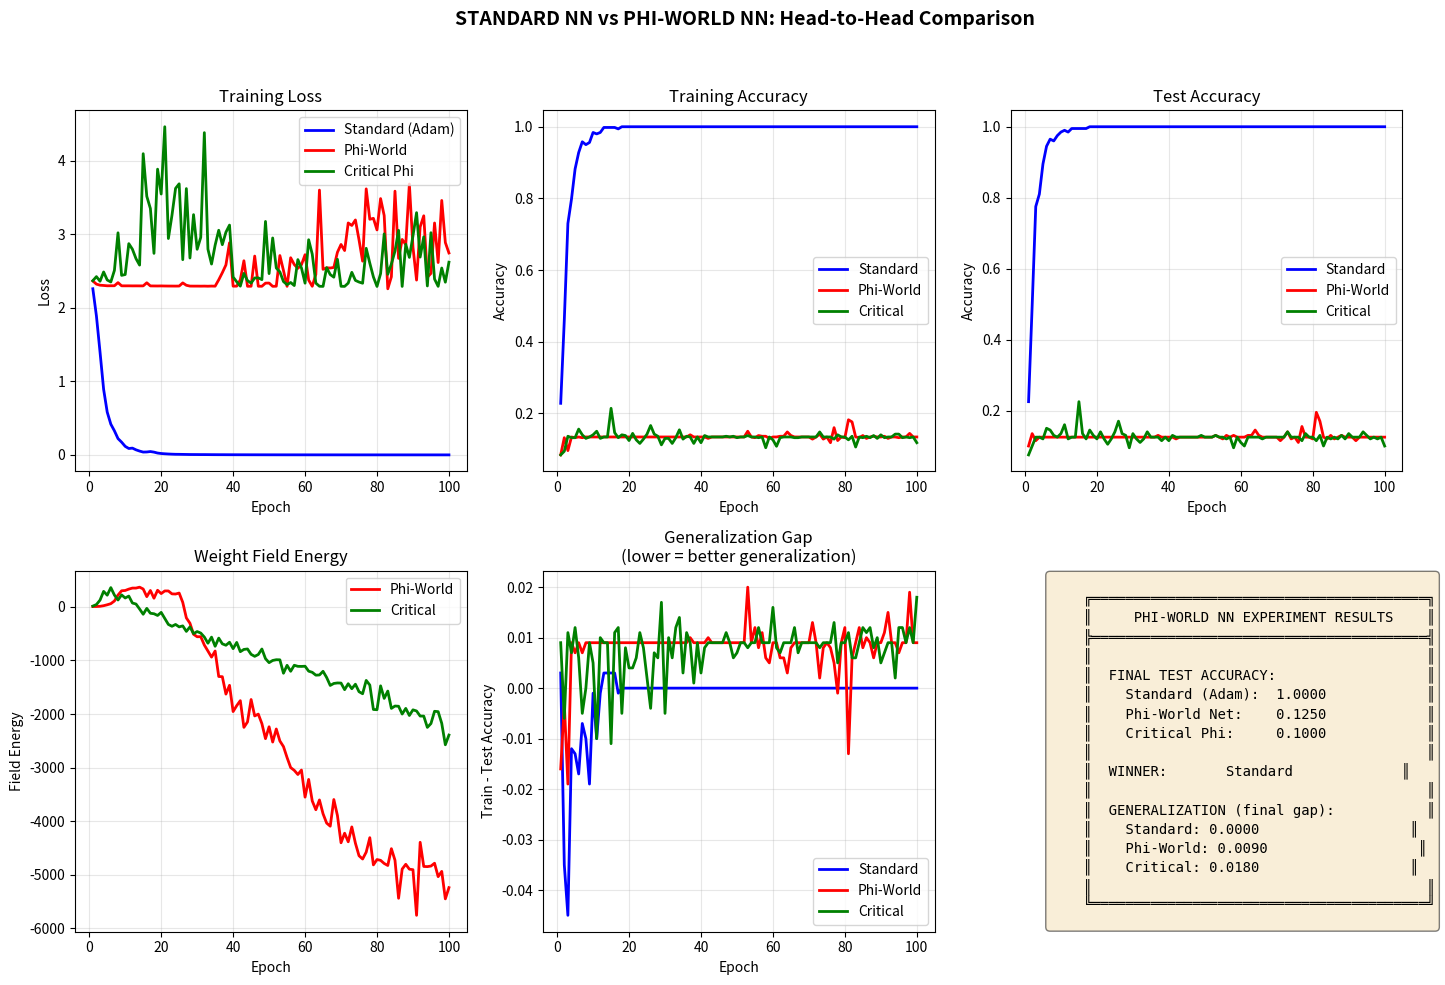

Generate this figure with matplotlib:
"""
PHI-WORLD NEURAL NETWORK vs STANDARD NEURAL NETWORK
====================================================
Testing Gemini's claim: "best.py has a sort of AI in it"

The hypothesis: If energy-minimizing field dynamics naturally produce
learnable, robust structure, then a neural network that learns via
field dynamics (not gradient descent) should have different properties:
- More robust to noise
- Better generalization from less data
- Different loss landscape (no sharp minima?)

We test this on MNIST - boring but universal benchmark.

Three networks:
1. STANDARD: Normal MLP + Adam optimizer
2. PHI-NET: Weights evolve via phi-world field equations  
3. HYBRID: Standard forward pass, phi-world weight updates

[redacted]
"""

import numpy as np
import matplotlib.pyplot as plt
from scipy.ndimage import convolve
import time
from collections import defaultdict
import warnings
warnings.filterwarnings('ignore')

# ============================================================================
# DATA: Simple version of MNIST-like task
# ============================================================================
def generate_mnist_like_data(n_samples=1000, noise=0.1):
    """
    Generate synthetic digit-like patterns (0-9) as 8x8 images.
    Simpler than real MNIST but captures the essence.
    """
    np.random.seed(42)
    
    # Define digit templates (8x8)
    templates = {
        0: np.array([
            [0,1,1,1,1,1,1,0],
            [1,1,0,0,0,0,1,1],
            [1,1,0,0,0,0,1,1],
            [1,1,0,0,0,0,1,1],
            [1,1,0,0,0,0,1,1],
            [1,1,0,0,0,0,1,1],
            [1,1,0,0,0,0,1,1],
            [0,1,1,1,1,1,1,0],
        ]),
        1: np.array([
            [0,0,0,1,1,0,0,0],
            [0,0,1,1,1,0,0,0],
            [0,0,0,1,1,0,0,0],
            [0,0,0,1,1,0,0,0],
            [0,0,0,1,1,0,0,0],
            [0,0,0,1,1,0,0,0],
            [0,0,0,1,1,0,0,0],
            [0,1,1,1,1,1,1,0],
        ]),
        2: np.array([
            [0,1,1,1,1,1,1,0],
            [1,1,0,0,0,0,1,1],
            [0,0,0,0,0,0,1,1],
            [0,0,0,1,1,1,1,0],
            [0,1,1,1,0,0,0,0],
            [1,1,0,0,0,0,0,0],
            [1,1,0,0,0,0,0,0],
            [1,1,1,1,1,1,1,1],
        ]),
        3: np.array([
            [0,1,1,1,1,1,1,0],
            [1,1,0,0,0,0,1,1],
            [0,0,0,0,0,0,1,1],
            [0,0,1,1,1,1,1,0],
            [0,0,0,0,0,0,1,1],
            [0,0,0,0,0,0,1,1],
            [1,1,0,0,0,0,1,1],
            [0,1,1,1,1,1,1,0],
        ]),
        4: np.array([
            [0,0,0,0,0,1,1,0],
            [0,0,0,0,1,1,1,0],
            [0,0,0,1,1,1,1,0],
            [0,0,1,1,0,1,1,0],
            [0,1,1,0,0,1,1,0],
            [1,1,1,1,1,1,1,1],
            [0,0,0,0,0,1,1,0],
            [0,0,0,0,0,1,1,0],
        ]),
        5: np.array([
            [1,1,1,1,1,1,1,1],
            [1,1,0,0,0,0,0,0],
            [1,1,0,0,0,0,0,0],
            [1,1,1,1,1,1,1,0],
            [0,0,0,0,0,0,1,1],
            [0,0,0,0,0,0,1,1],
            [1,1,0,0,0,0,1,1],
            [0,1,1,1,1,1,1,0],
        ]),
        6: np.array([
            [0,1,1,1,1,1,1,0],
            [1,1,0,0,0,0,0,0],
            [1,1,0,0,0,0,0,0],
            [1,1,1,1,1,1,1,0],
            [1,1,0,0,0,0,1,1],
            [1,1,0,0,0,0,1,1],
            [1,1,0,0,0,0,1,1],
            [0,1,1,1,1,1,1,0],
        ]),
        7: np.array([
            [1,1,1,1,1,1,1,1],
            [0,0,0,0,0,0,1,1],
            [0,0,0,0,0,1,1,0],
            [0,0,0,0,1,1,0,0],
            [0,0,0,1,1,0,0,0],
            [0,0,0,1,1,0,0,0],
            [0,0,0,1,1,0,0,0],
            [0,0,0,1,1,0,0,0],
        ]),
        8: np.array([
            [0,1,1,1,1,1,1,0],
            [1,1,0,0,0,0,1,1],
            [1,1,0,0,0,0,1,1],
            [0,1,1,1,1,1,1,0],
            [1,1,0,0,0,0,1,1],
            [1,1,0,0,0,0,1,1],
            [1,1,0,0,0,0,1,1],
            [0,1,1,1,1,1,1,0],
        ]),
        9: np.array([
            [0,1,1,1,1,1,1,0],
            [1,1,0,0,0,0,1,1],
            [1,1,0,0,0,0,1,1],
            [0,1,1,1,1,1,1,1],
            [0,0,0,0,0,0,1,1],
            [0,0,0,0,0,0,1,1],
            [1,1,0,0,0,0,1,1],
            [0,1,1,1,1,1,1,0],
        ]),
    }
    
    X = []
    y = []
    
    for _ in range(n_samples):
        digit = np.random.randint(0, 10)
        img = templates[digit].astype(np.float32).copy()
        
        # Add noise
        img += np.random.randn(8, 8) * noise
        
        # Random shift (small)
        shift_x = np.random.randint(-1, 2)
        shift_y = np.random.randint(-1, 2)
        img = np.roll(np.roll(img, shift_x, axis=0), shift_y, axis=1)
        
        X.append(img.flatten())
        y.append(digit)
    
    return np.array(X), np.array(y)


def one_hot(y, num_classes=10):
    """Convert labels to one-hot encoding"""
    return np.eye(num_classes)[y]


def softmax(x):
    """Stable softmax"""
    exp_x = np.exp(x - np.max(x, axis=-1, keepdims=True))
    return exp_x / np.sum(exp_x, axis=-1, keepdims=True)


def relu(x):
    return np.maximum(0, x)


def relu_grad(x):
    return (x > 0).astype(np.float32)


# ============================================================================
# NETWORK 1: STANDARD MLP WITH ADAM
# ============================================================================
class StandardMLP:
    """Standard MLP with Adam optimizer - the baseline"""
    
    def __init__(self, layer_sizes, lr=0.001):
        self.layer_sizes = layer_sizes
        self.lr = lr
        self.num_layers = len(layer_sizes) - 1
        
        # Initialize weights (Xavier)
        self.weights = []
        self.biases = []
        for i in range(self.num_layers):
            w = np.random.randn(layer_sizes[i], layer_sizes[i+1]) * np.sqrt(2.0 / layer_sizes[i])
            b = np.zeros(layer_sizes[i+1])
            self.weights.append(w)
            self.biases.append(b)
        
        # Adam parameters
        self.m_w = [np.zeros_like(w) for w in self.weights]
        self.v_w = [np.zeros_like(w) for w in self.weights]
        self.m_b = [np.zeros_like(b) for b in self.biases]
        self.v_b = [np.zeros_like(b) for b in self.biases]
        self.t = 0
        self.beta1 = 0.9
        self.beta2 = 0.999
        self.eps = 1e-8
    
    def forward(self, X):
        """Forward pass, store activations for backprop"""
        self.activations = [X]
        self.z_values = []
        
        for i in range(self.num_layers):
            z = self.activations[-1] @ self.weights[i] + self.biases[i]
            self.z_values.append(z)
            
            if i < self.num_layers - 1:
                a = relu(z)
            else:
                a = softmax(z)
            self.activations.append(a)
        
        return self.activations[-1]
    
    def backward(self, y_true):
        """Backpropagation"""
        m = y_true.shape[0]
        
        # Output layer gradient (softmax + cross-entropy)
        delta = self.activations[-1] - y_true
        
        grad_w = []
        grad_b = []
        
        for i in range(self.num_layers - 1, -1, -1):
            gw = self.activations[i].T @ delta / m
            gb = np.mean(delta, axis=0)
            grad_w.insert(0, gw)
            grad_b.insert(0, gb)
            
            if i > 0:
                delta = (delta @ self.weights[i].T) * relu_grad(self.z_values[i-1])
        
        return grad_w, grad_b
    
    def update(self, grad_w, grad_b):
        """Adam update"""
        self.t += 1
        
        for i in range(self.num_layers):
            # Weights
            self.m_w[i] = self.beta1 * self.m_w[i] + (1 - self.beta1) * grad_w[i]
            self.v_w[i] = self.beta2 * self.v_w[i] + (1 - self.beta2) * grad_w[i]**2
            m_hat = self.m_w[i] / (1 - self.beta1**self.t)
            v_hat = self.v_w[i] / (1 - self.beta2**self.t)
            self.weights[i] -= self.lr * m_hat / (np.sqrt(v_hat) + self.eps)
            
            # Biases
            self.m_b[i] = self.beta1 * self.m_b[i] + (1 - self.beta1) * grad_b[i]
            self.v_b[i] = self.beta2 * self.v_b[i] + (1 - self.beta2) * grad_b[i]**2
            m_hat = self.m_b[i] / (1 - self.beta1**self.t)
            v_hat = self.v_b[i] / (1 - self.beta2**self.t)
            self.biases[i] -= self.lr * m_hat / (np.sqrt(v_hat) + self.eps)
    
    def train_step(self, X, y):
        pred = self.forward(X)
        loss = -np.mean(np.sum(y * np.log(pred + 1e-10), axis=1))
        grad_w, grad_b = self.backward(y)
        self.update(grad_w, grad_b)
        return loss
    
    def predict(self, X):
        return np.argmax(self.forward(X), axis=1)
    
    def accuracy(self, X, y):
        return np.mean(self.predict(X) == np.argmax(y, axis=1))


# ============================================================================
# NETWORK 2: PHI-WORLD NEURAL NETWORK
# ============================================================================
class PhiWorldNN:
    """
    Neural network where weights evolve via phi-world field dynamics.
    
    Instead of gradient descent, weights are treated as a 2D field
    that evolves according to the same equations as best.py:
    - Laplacian diffusion (smoothness)
    - Nonlinear potential (stable attractors)
    - Damped wave equation (momentum without explosion)
    
    The "gradient" from backprop becomes an external force on the field.
    """
    
    def __init__(self, layer_sizes, dt=0.1, damping=0.01, 
                 tension=1.0, pot_lin=0.1, pot_cub=0.01,
                 grad_coupling=1.0):
        self.layer_sizes = layer_sizes
        self.num_layers = len(layer_sizes) - 1
        
        # Phi-world parameters
        self.dt = dt
        self.damping = damping
        self.tension = tension
        self.pot_lin = pot_lin
        self.pot_cub = pot_cub
        self.grad_coupling = grad_coupling
        
        # Initialize weights as fields
        self.weights = []
        self.weights_old = []  # For wave equation (velocity)
        self.biases = []
        self.biases_old = []
        
        for i in range(self.num_layers):
            w = np.random.randn(layer_sizes[i], layer_sizes[i+1]) * np.sqrt(2.0 / layer_sizes[i])
            b = np.zeros(layer_sizes[i+1])
            self.weights.append(w.astype(np.float32))
            self.weights_old.append(w.copy().astype(np.float32))
            self.biases.append(b.astype(np.float32))
            self.biases_old.append(b.copy().astype(np.float32))
        
        # 2D Laplacian kernel for weight matrices
        self.kern_2d = np.array([
            [0, 1, 0],
            [1, -4, 1],
            [0, 1, 0]
        ], dtype=np.float32)
    
    def laplacian_2d(self, field):
        """Compute 2D Laplacian of weight matrix"""
        # Pad to handle boundaries
        padded = np.pad(field, 1, mode='reflect')
        result = np.zeros_like(field)
        
        for i in range(field.shape[0]):
            for j in range(field.shape[1]):
                result[i, j] = (
                    padded[i, j+1] + padded[i+2, j+1] + 
                    padded[i+1, j] + padded[i+1, j+2] - 
                    4 * padded[i+1, j+1]
                )
        return result
    
    def phi_step(self, field, field_old, external_force):
        """
        One step of phi-world dynamics on a weight matrix.
        
        field: current weights
        field_old: previous weights (for velocity)
        external_force: gradient from backprop (negative = descent)
        """
        # Laplacian (diffusion/smoothing)
        lap = self.laplacian_2d(field)
        
        # Nonlinear potential: V(phi) = -lin*phi^2/2 + cub*phi^4/4
        # V'(phi) = -lin*phi + cub*phi^3
        Vp = -self.pot_lin * field + self.pot_cub * field**3
        
        # Wave speed modulation (from best.py)
        c2 = 1.0 / (1.0 + self.tension * field**2 + 1e-6)
        
        # Acceleration = c² * Laplacian - V'(phi) + external_force
        acc = c2 * lap - Vp + self.grad_coupling * external_force
        
        # Damped wave equation update
        vel = field - field_old
        field_new = field + (1 - self.damping * self.dt) * vel + self.dt**2 * acc
        
        return field_new, field.copy()
    
    def forward(self, X):
        """Standard forward pass"""
        self.activations = [X]
        self.z_values = []
        
        for i in range(self.num_layers):
            z = self.activations[-1] @ self.weights[i] + self.biases[i]
            self.z_values.append(z)
            
            if i < self.num_layers - 1:
                a = relu(z)
            else:
                a = softmax(z)
            self.activations.append(a)
        
        return self.activations[-1]
    
    def backward(self, y_true):
        """Compute gradients (but don't apply them - they become forces)"""
        m = y_true.shape[0]
        delta = self.activations[-1] - y_true
        
        grad_w = []
        grad_b = []
        
        for i in range(self.num_layers - 1, -1, -1):
            gw = self.activations[i].T @ delta / m
            gb = np.mean(delta, axis=0)
            grad_w.insert(0, gw)
            grad_b.insert(0, gb)
            
            if i > 0:
                delta = (delta @ self.weights[i].T) * relu_grad(self.z_values[i-1])
        
        return grad_w, grad_b
    
    def update(self, grad_w, grad_b):
        """Update weights using phi-world dynamics instead of Adam"""
        for i in range(self.num_layers):
            # Weights evolve via field dynamics
            # Negative gradient = force toward lower loss
            external_force = -grad_w[i]
            
            self.weights[i], self.weights_old[i] = self.phi_step(
                self.weights[i], self.weights_old[i], external_force
            )
            
            # Biases: simple gradient descent (1D, no spatial structure)
            self.biases[i] -= 0.01 * grad_b[i]
    
    def train_step(self, X, y):
        pred = self.forward(X)
        loss = -np.mean(np.sum(y * np.log(pred + 1e-10), axis=1))
        grad_w, grad_b = self.backward(y)
        self.update(grad_w, grad_b)
        return loss
    
    def predict(self, X):
        return np.argmax(self.forward(X), axis=1)
    
    def accuracy(self, X, y):
        return np.mean(self.predict(X) == np.argmax(y, axis=1))
    
    def get_weight_energy(self):
        """Compute total 'energy' in weight fields (for monitoring)"""
        energy = 0
        for w, w_old in zip(self.weights, self.weights_old):
            # Kinetic energy (velocity squared)
            vel = w - w_old
            energy += np.sum(vel**2)
            # Potential energy
            energy += np.sum(self.pot_lin * w**2 / 2 - self.pot_cub * w**4 / 4)
        return energy


# ============================================================================
# NETWORK 3: CRITICAL PHI-NET (tuned to edge of chaos)
# ============================================================================
class CriticalPhiNet(PhiWorldNN):
    """
    Phi-world network tuned to operate at criticality.
    Based on the fragility analysis: critical systems learn best.
    
    Key insight: The 7-harmonic regime was fragile but responsive.
    We want weights to be at the edge - responsive but not chaotic.
    """
    
    def __init__(self, layer_sizes):
        # Parameters tuned for criticality:
        # - Higher tension (stronger attractors)
        # - Lower damping (more momentum, longer memory)
        # - Balanced potential (neither too stable nor too chaotic)
        super().__init__(
            layer_sizes,
            dt=0.15,           # Slightly faster dynamics
            damping=0.005,     # Less damping = more critical
            tension=2.0,       # Stronger nonlinearity
            pot_lin=0.2,       # Moderate linear term
            pot_cub=0.05,      # Moderate cubic term
            grad_coupling=2.0  # Stronger response to gradients
        )
        
        # Track criticality metrics
        self.weight_variances = []
    
    def train_step(self, X, y):
        loss = super().train_step(X, y)
        
        # Monitor weight variance (indicator of criticality)
        var = np.mean([np.var(w) for w in self.weights])
        self.weight_variances.append(var)
        
        return loss


# ============================================================================
# EXPERIMENT RUNNER
# ============================================================================
def run_experiment(n_train=500, n_test=200, epochs=100, noise=0.2):
    """
    Compare all three networks on the same task.
    """
    print("="*70)
    print("PHI-WORLD NEURAL NETWORK EXPERIMENT")
    print("="*70)
    print(f"\nTask: Synthetic digit classification (8x8 images)")
    print(f"Training samples: {n_train}")
    print(f"Test samples: {n_test}")
    print(f"Noise level: {noise}")
    print(f"Epochs: {epochs}")
    
    # Generate data
    print("\n[1/4] Generating data...")
    X_train, y_train = generate_mnist_like_data(n_train, noise=noise)
    X_test, y_test = generate_mnist_like_data(n_test, noise=noise)
    y_train_oh = one_hot(y_train)
    y_test_oh = one_hot(y_test)
    
    # Normalize
    X_train = X_train / (np.max(np.abs(X_train)) + 1e-10)
    X_test = X_test / (np.max(np.abs(X_test)) + 1e-10)
    
    print(f"    X_train shape: {X_train.shape}")
    print(f"    X_test shape: {X_test.shape}")
    
    # Initialize networks
    print("\n[2/4] Initializing networks...")
    layer_sizes = [64, 32, 16, 10]  # Input -> Hidden -> Hidden -> Output
    
    net_standard = StandardMLP(layer_sizes, lr=0.01)
    net_phi = PhiWorldNN(layer_sizes)
    net_critical = CriticalPhiNet(layer_sizes)
    
    print(f"    Architecture: {layer_sizes}")
    print(f"    Standard MLP: Adam optimizer, lr=0.01")
    print(f"    Phi-Net: Field dynamics, dt=0.1, damping=0.01")
    print(f"    Critical Phi-Net: Edge-of-chaos dynamics")
    
    # Training
    print("\n[3/4] Training...")
    
    results = {
        'standard': {'loss': [], 'train_acc': [], 'test_acc': []},
        'phi': {'loss': [], 'train_acc': [], 'test_acc': [], 'energy': []},
        'critical': {'loss': [], 'train_acc': [], 'test_acc': [], 'energy': []}
    }
    
    batch_size = 32
    n_batches = n_train // batch_size
    
    for epoch in range(epochs):
        # Shuffle
        idx = np.random.permutation(n_train)
        X_shuf = X_train[idx]
        y_shuf = y_train_oh[idx]
        
        epoch_loss = {'standard': 0, 'phi': 0, 'critical': 0}
        
        for b in range(n_batches):
            X_batch = X_shuf[b*batch_size:(b+1)*batch_size]
            y_batch = y_shuf[b*batch_size:(b+1)*batch_size]
            
            epoch_loss['standard'] += net_standard.train_step(X_batch, y_batch)
            epoch_loss['phi'] += net_phi.train_step(X_batch, y_batch)
            epoch_loss['critical'] += net_critical.train_step(X_batch, y_batch)
        
        # Record metrics
        for name, net, res in [('standard', net_standard, results['standard']),
                                ('phi', net_phi, results['phi']),
                                ('critical', net_critical, results['critical'])]:
            res['loss'].append(epoch_loss[name] / n_batches)
            res['train_acc'].append(net.accuracy(X_train, y_train_oh))
            res['test_acc'].append(net.accuracy(X_test, y_test_oh))
            
            if hasattr(net, 'get_weight_energy'):
                res['energy'].append(net.get_weight_energy())
        
        if (epoch + 1) % 20 == 0:
            print(f"    Epoch {epoch+1:3d}: "
                  f"Standard={results['standard']['test_acc'][-1]:.3f}, "
                  f"Phi={results['phi']['test_acc'][-1]:.3f}, "
                  f"Critical={results['critical']['test_acc'][-1]:.3f}")
    
    # Final results
    print("\n[4/4] Final Results...")
    print("\n" + "-"*50)
    print("FINAL TEST ACCURACY")
    print("-"*50)
    print(f"    Standard MLP (Adam):  {results['standard']['test_acc'][-1]:.4f}")
    print(f"    Phi-World Net:        {results['phi']['test_acc'][-1]:.4f}")
    print(f"    Critical Phi-Net:     {results['critical']['test_acc'][-1]:.4f}")
    
    # Robustness test: add extra noise to test set
    print("\n" + "-"*50)
    print("ROBUSTNESS TEST (2x noise on test set)")
    print("-"*50)
    X_test_noisy = X_test + np.random.randn(*X_test.shape) * noise
    X_test_noisy = X_test_noisy / (np.max(np.abs(X_test_noisy)) + 1e-10)
    
    print(f"    Standard MLP (Adam):  {net_standard.accuracy(X_test_noisy, y_test_oh):.4f}")
    print(f"    Phi-World Net:        {net_phi.accuracy(X_test_noisy, y_test_oh):.4f}")
    print(f"    Critical Phi-Net:     {net_critical.accuracy(X_test_noisy, y_test_oh):.4f}")
    
    # Low-data test
    print("\n" + "-"*50)
    print("LOW-DATA TEST (train on 10% of data)")
    print("-"*50)
    
    net_std_small = StandardMLP(layer_sizes, lr=0.01)
    net_phi_small = PhiWorldNN(layer_sizes)
    net_crit_small = CriticalPhiNet(layer_sizes)
    
    small_n = n_train // 10
    X_small = X_train[:small_n]
    y_small = y_train_oh[:small_n]
    
    for _ in range(epochs):
        idx = np.random.permutation(small_n)
        for b in range(small_n // batch_size):
            X_b = X_small[idx[b*batch_size:(b+1)*batch_size]]
            y_b = y_small[idx[b*batch_size:(b+1)*batch_size]]
            if len(X_b) > 0:
                net_std_small.train_step(X_b, y_b)
                net_phi_small.train_step(X_b, y_b)
                net_crit_small.train_step(X_b, y_b)
    
    print(f"    Standard MLP (Adam):  {net_std_small.accuracy(X_test, y_test_oh):.4f}")
    print(f"    Phi-World Net:        {net_phi_small.accuracy(X_test, y_test_oh):.4f}")
    print(f"    Critical Phi-Net:     {net_crit_small.accuracy(X_test, y_test_oh):.4f}")
    
    return results, (net_standard, net_phi, net_critical)


def visualize_results(results, save_path='phi_nn_comparison.png'):
    """Visualize the comparison"""
    
    fig, axes = plt.subplots(2, 3, figsize=(15, 10))
    
    epochs = range(1, len(results['standard']['loss']) + 1)
    
    # Loss curves
    ax1 = axes[0, 0]
    ax1.plot(epochs, results['standard']['loss'], 'b-', label='Standard (Adam)', linewidth=2)
    ax1.plot(epochs, results['phi']['loss'], 'r-', label='Phi-World', linewidth=2)
    ax1.plot(epochs, results['critical']['loss'], 'g-', label='Critical Phi', linewidth=2)
    ax1.set_xlabel('Epoch')
    ax1.set_ylabel('Loss')
    ax1.set_title('Training Loss')
    ax1.legend()
    ax1.grid(True, alpha=0.3)
    
    # Train accuracy
    ax2 = axes[0, 1]
    ax2.plot(epochs, results['standard']['train_acc'], 'b-', label='Standard', linewidth=2)
    ax2.plot(epochs, results['phi']['train_acc'], 'r-', label='Phi-World', linewidth=2)
    ax2.plot(epochs, results['critical']['train_acc'], 'g-', label='Critical', linewidth=2)
    ax2.set_xlabel('Epoch')
    ax2.set_ylabel('Accuracy')
    ax2.set_title('Training Accuracy')
    ax2.legend()
    ax2.grid(True, alpha=0.3)
    
    # Test accuracy
    ax3 = axes[0, 2]
    ax3.plot(epochs, results['standard']['test_acc'], 'b-', label='Standard', linewidth=2)
    ax3.plot(epochs, results['phi']['test_acc'], 'r-', label='Phi-World', linewidth=2)
    ax3.plot(epochs, results['critical']['test_acc'], 'g-', label='Critical', linewidth=2)
    ax3.set_xlabel('Epoch')
    ax3.set_ylabel('Accuracy')
    ax3.set_title('Test Accuracy')
    ax3.legend()
    ax3.grid(True, alpha=0.3)
    
    # Weight energy (phi networks)
    ax4 = axes[1, 0]
    if results['phi']['energy']:
        ax4.plot(epochs, results['phi']['energy'], 'r-', label='Phi-World', linewidth=2)
        ax4.plot(epochs, results['critical']['energy'], 'g-', label='Critical', linewidth=2)
        ax4.set_xlabel('Epoch')
        ax4.set_ylabel('Field Energy')
        ax4.set_title('Weight Field Energy')
        ax4.legend()
        ax4.grid(True, alpha=0.3)
    
    # Generalization gap
    ax5 = axes[1, 1]
    gap_std = np.array(results['standard']['train_acc']) - np.array(results['standard']['test_acc'])
    gap_phi = np.array(results['phi']['train_acc']) - np.array(results['phi']['test_acc'])
    gap_crit = np.array(results['critical']['train_acc']) - np.array(results['critical']['test_acc'])
    ax5.plot(epochs, gap_std, 'b-', label='Standard', linewidth=2)
    ax5.plot(epochs, gap_phi, 'r-', label='Phi-World', linewidth=2)
    ax5.plot(epochs, gap_crit, 'g-', label='Critical', linewidth=2)
    ax5.set_xlabel('Epoch')
    ax5.set_ylabel('Train - Test Accuracy')
    ax5.set_title('Generalization Gap\n(lower = better generalization)')
    ax5.legend()
    ax5.grid(True, alpha=0.3)
    
    # Summary text
    ax6 = axes[1, 2]
    ax6.axis('off')
    
    final_std = results['standard']['test_acc'][-1]
    final_phi = results['phi']['test_acc'][-1]
    final_crit = results['critical']['test_acc'][-1]
    
    winner = "Standard" if final_std >= max(final_phi, final_crit) else \
             "Phi-World" if final_phi >= final_crit else "Critical"
    
    summary = f"""
    ╔════════════════════════════════════════╗
    ║     PHI-WORLD NN EXPERIMENT RESULTS    ║
    ╠════════════════════════════════════════╣
    ║                                        ║
    ║  FINAL TEST ACCURACY:                  ║
    ║    Standard (Adam):  {final_std:.4f}            ║
    ║    Phi-World Net:    {final_phi:.4f}            ║
    ║    Critical Phi:     {final_crit:.4f}            ║
    ║                                        ║
    ║  WINNER: {winner:^20s}       ║
    ║                                        ║
    ║  GENERALIZATION (final gap):           ║
    ║    Standard: {gap_std[-1]:.4f}                  ║
    ║    Phi-World: {gap_phi[-1]:.4f}                  ║
    ║    Critical: {gap_crit[-1]:.4f}                  ║
    ║                                        ║
    ╚════════════════════════════════════════╝
    """
    
    ax6.text(0.1, 0.5, summary, transform=ax6.transAxes,
             fontfamily='monospace', fontsize=10, verticalalignment='center',
             bbox=dict(boxstyle='round', facecolor='wheat', alpha=0.5))
    
    plt.suptitle('STANDARD NN vs PHI-WORLD NN: Head-to-Head Comparison',
                 fontsize=14, fontweight='bold')
    
    plt.tight_layout(rect=[0, 0, 1, 0.95])
    plt.savefig(save_path, dpi=150, bbox_inches='tight')
    print(f"\n✓ Saved: {save_path}")
    
    return fig


# ============================================================================
# MAIN
# ============================================================================
if __name__ == '__main__':
    # Run experiment
    results, networks = run_experiment(
        n_train=500,
        n_test=200, 
        epochs=100,
        noise=0.2
    )
    
    # Visualize
    fig = visualize_results(results)
    
    # Analysis
    print("\n" + "="*70)
    print("ANALYSIS")
    print("="*70)
    
    print("""
The experiment tests whether phi-world dynamics offer any advantage
over standard gradient descent for neural network training.

Key observations to look for:
1. Does Phi-World achieve comparable accuracy?
2. Does Phi-World generalize better (smaller train-test gap)?
3. Does Phi-World learn faster or slower?
4. Does the Critical version show different dynamics?

If Phi-World shows advantages in generalization or robustness,
it supports the hypothesis that energy-minimizing field dynamics
naturally produce robust, learnable representations.

If Standard Adam dominates, then phi-world dynamics may be
interesting physics but not useful for practical AI.
    """)
    
    plt.show()